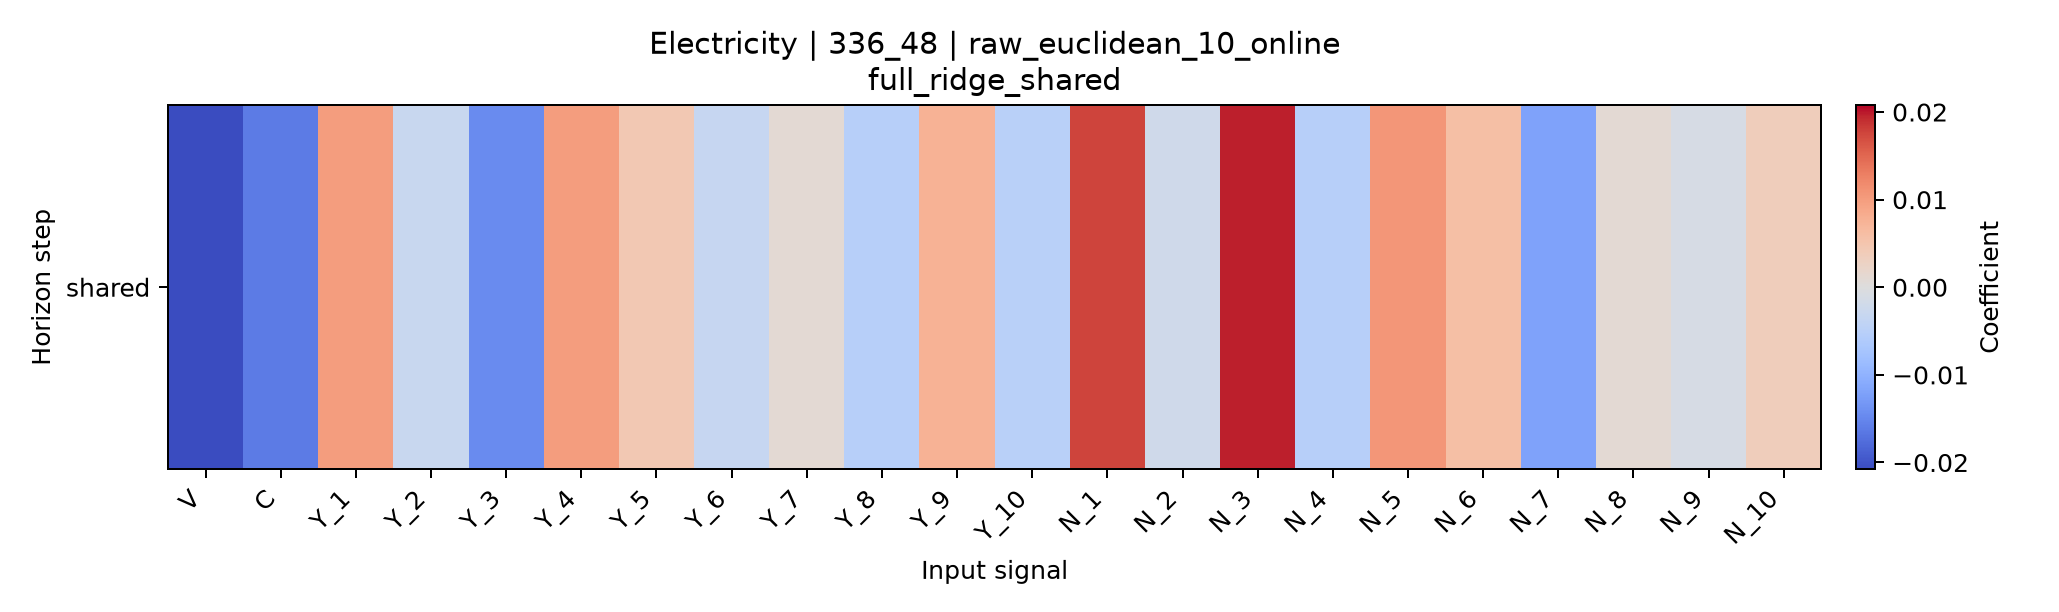

Values plotted in this chart, from the file beside it:
horizon, V, C, Y_1, Y_2, Y_3, Y_4, Y_5, Y_6, Y_7, Y_8, Y_9, Y_10, N_1, N_2, N_3, N_4, N_5, N_6, N_7, N_8, N_9, N_10
shared, -0.0208, -0.01623, 0.009973, -0.002965, -0.01452, 0.01002, 0.0044, -0.003382, 0.000975, -0.005311, 0.007633, -0.005028, 0.01756, -0.001969, 0.0197, -0.005271, 0.01062, 0.005872, -0.01188, 0.00104, -0.001053, 0.003702
